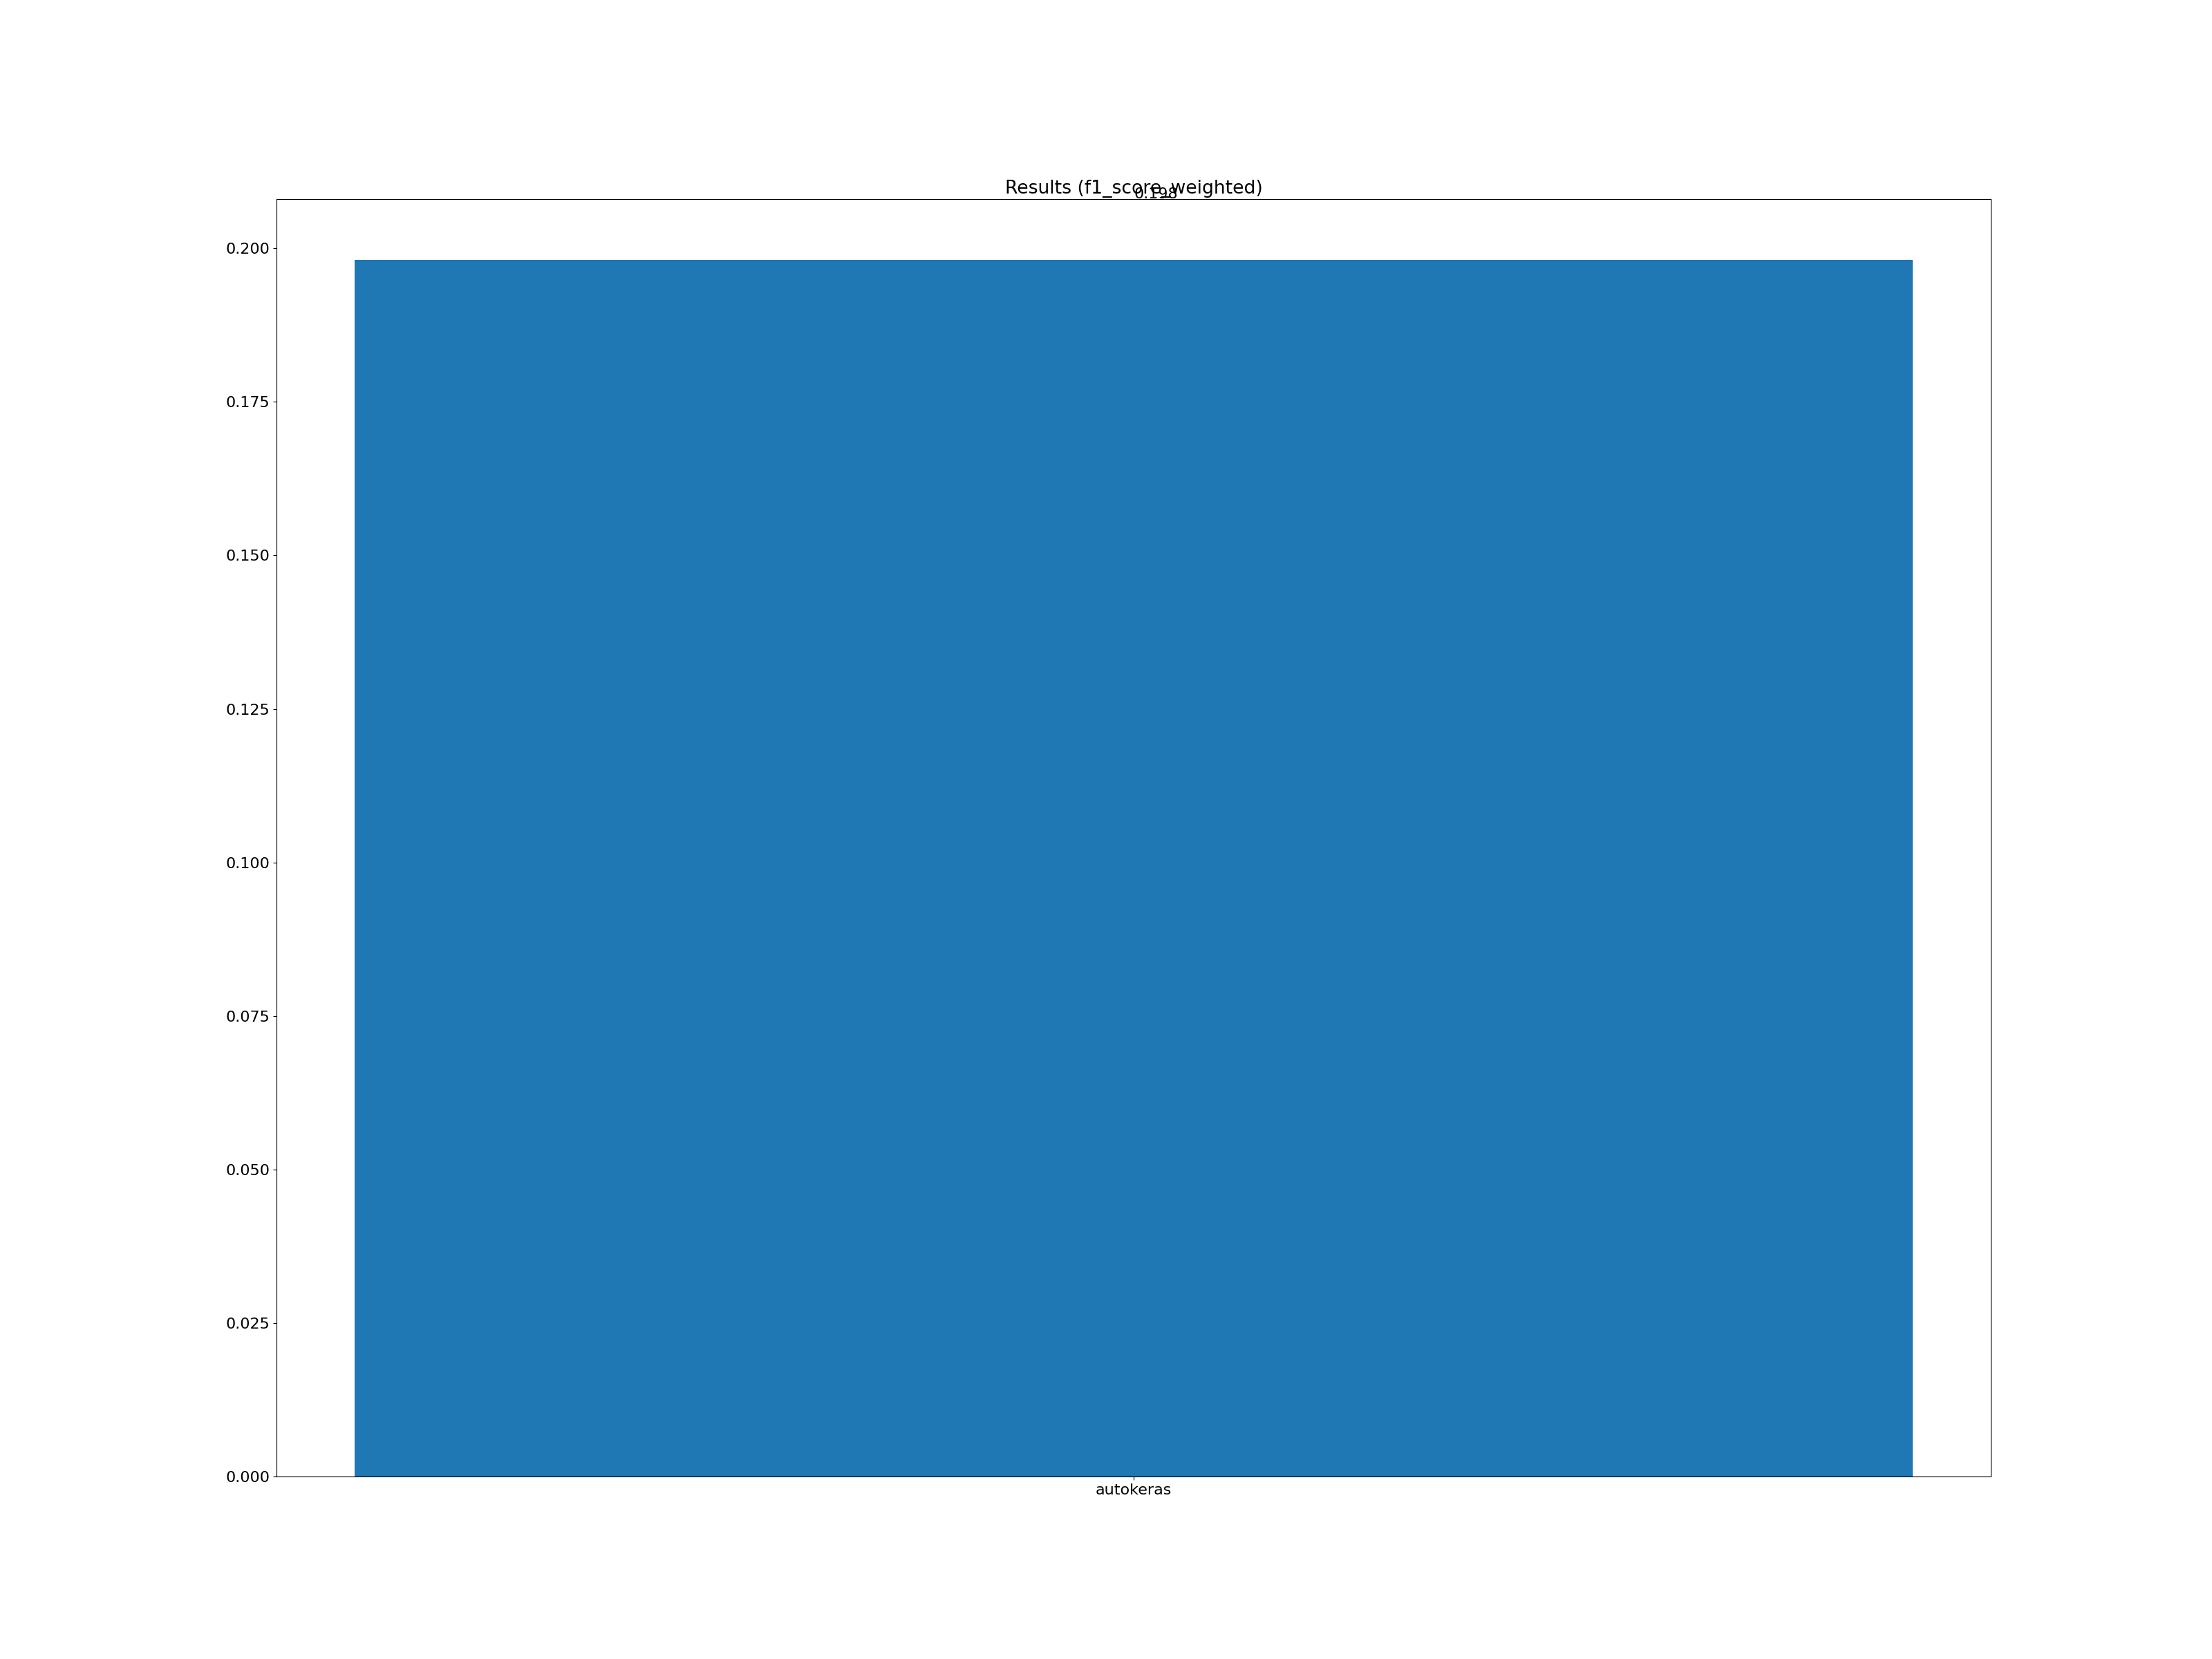

The file beside this chart, header and first rows:
framework, accuracy_score, average_precision_score, balanced_accuracy_score, cohen_kappa_score, f1_score_macro, f1_score_micro, f1_score_weighted, matthews_corrcoef, precision_score, recall_score, roc_auc_score, coverage_error, label_ranking_average_precision_score, label_ranking_loss, training_time, test_time
autokeras, 0.006, 0.324, -1.000, -1.000, 0.157, 0.212, 0.198, -1.000, -1.000, -1.000, 0.524, 13.92, 0.409, 0.855, 00:01:16, 00:00:00
